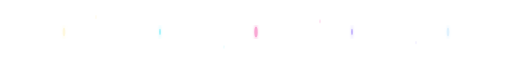
t = 0.00 s
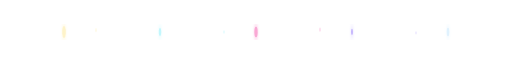
t = 0.88 s
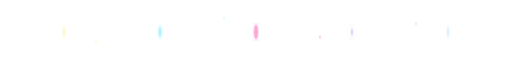
t = 1.68 s
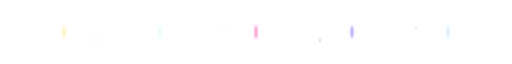
t = 2.50 s
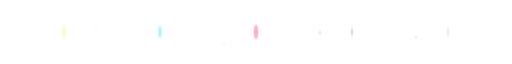
t = 3.33 s
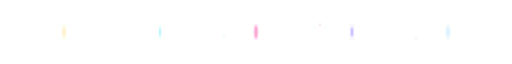
t = 4.13 s

The animated SVG that drew these frames (rendered in a browser with its animation timeline set to each time). Animation: 24 SMIL elements (animate=24); one cycle of 5.00 s, repeats indefinitely.

<svg xmlns="http://www.w3.org/2000/svg" viewBox="0 0 800 30" preserveAspectRatio="none">
  <defs>
    <linearGradient id="glowGradient" x1="0%" y1="0%" x2="100%" y2="0%">
      <stop offset="0%" style="stop-color:#e0f2fe;stop-opacity:0">
        <animate attributeName="stop-opacity" values="0;0.15;0" dur="3s" repeatCount="indefinite"/>
      </stop>
      <stop offset="25%" style="stop-color:#a5f3fc;stop-opacity:0.2">
        <animate attributeName="stop-opacity" values="0.2;0.4;0.2" dur="3s" repeatCount="indefinite" begin="0.5s"/>
      </stop>
      <stop offset="50%" style="stop-color:#fef3c7;stop-opacity:0.3">
        <animate attributeName="stop-opacity" values="0.3;0.5;0.3" dur="3s" repeatCount="indefinite" begin="1s"/>
      </stop>
      <stop offset="75%" style="stop-color:#f9a8d4;stop-opacity:0.2">
        <animate attributeName="stop-opacity" values="0.2;0.4;0.2" dur="3s" repeatCount="indefinite" begin="1.5s"/>
      </stop>
      <stop offset="100%" style="stop-color:#c4b5fd;stop-opacity:0">
        <animate attributeName="stop-opacity" values="0;0.15;0" dur="3s" repeatCount="indefinite" begin="2s"/>
      </stop>
    </linearGradient>

    <filter id="softGlow">
      <feGaussianBlur stdDeviation="2" result="blur"/>
      <feMerge>
        <feMergeNode in="blur"/>
        <feMergeNode in="SourceGraphic"/>
      </feMerge>
    </filter>
  </defs>

  <!-- 主光晕线 -->
  <line x1="0" y1="15" x2="800" y2="15" stroke="url(#glowGradient)" stroke-width="2" filter="url(#softGlow)">
    <animate attributeName="stroke-width" values="2;3;2" dur="2s" repeatCount="indefinite"/>
  </line>

  <!-- 星星装饰 -->
  <g filter="url(#softGlow)">
    <circle cx="100" cy="15" r="2" fill="#fef3c7">
      <animate attributeName="r" values="2;3;2" dur="1.5s" repeatCount="indefinite"/>
      <animate attributeName="opacity" values="0.5;1;0.5" dur="1.5s" repeatCount="indefinite"/>
    </circle>

    <circle cx="250" cy="15" r="1.5" fill="#a5f3fc">
      <animate attributeName="r" values="1.5;2.5;1.5" dur="2s" repeatCount="indefinite" begin="0.5s"/>
      <animate attributeName="opacity" values="0.4;0.9;0.4" dur="2s" repeatCount="indefinite" begin="0.5s"/>
    </circle>

    <circle cx="400" cy="15" r="2.5" fill="#f9a8d4">
      <animate attributeName="r" values="2.5;3.5;2.5" dur="1.8s" repeatCount="indefinite" begin="1s"/>
      <animate attributeName="opacity" values="0.6;1;0.6" dur="1.8s" repeatCount="indefinite" begin="1s"/>
    </circle>

    <circle cx="550" cy="15" r="1.5" fill="#c4b5fd">
      <animate attributeName="r" values="1.5;2.5;1.5" dur="2s" repeatCount="indefinite" begin="1.5s"/>
      <animate attributeName="opacity" values="0.4;0.9;0.4" dur="2s" repeatCount="indefinite" begin="1.5s"/>
    </circle>

    <circle cx="700" cy="15" r="2" fill="#e0f2fe">
      <animate attributeName="r" values="2;3;2" dur="1.5s" repeatCount="indefinite" begin="2s"/>
      <animate attributeName="opacity" values="0.5;1;0.5" dur="1.5s" repeatCount="indefinite" begin="2s"/>
    </circle>
  </g>

  <!-- 淡淡的星光粒子 -->
  <circle cx="150" cy="8" r="1" fill="#fef3c7" opacity="0.4">
    <animate attributeName="cy" values="8;22;8" dur="4s" repeatCount="indefinite"/>
    <animate attributeName="opacity" values="0.4;0.8;0.4" dur="4s" repeatCount="indefinite"/>
  </circle>

  <circle cx="350" cy="22" r="0.8" fill="#a5f3fc" opacity="0.3">
    <animate attributeName="cy" values="22;8;22" dur="3.5s" repeatCount="indefinite"/>
    <animate attributeName="opacity" values="0.3;0.7;0.3" dur="3.5s" repeatCount="indefinite"/>
  </circle>

  <circle cx="500" cy="10" r="1" fill="#f9a8d4" opacity="0.4">
    <animate attributeName="cy" values="10;20;10" dur="4.5s" repeatCount="indefinite"/>
    <animate attributeName="opacity" values="0.4;0.8;0.4" dur="4.5s" repeatCount="indefinite"/>
  </circle>

  <circle cx="650" cy="20" r="0.8" fill="#c4b5fd" opacity="0.3">
    <animate attributeName="cy" values="20;10;20" dur="3.8s" repeatCount="indefinite"/>
    <animate attributeName="opacity" values="0.3;0.7;0.3" dur="3.8s" repeatCount="indefinite"/>
  </circle>
</svg>
